Run: headless pygame with SDL's dummy video driver; simulated clock (each Clock.tick advances the game by its frame time, no real sleeping); random seed 0; keys injected as events and as key.get_pressed() state; mouse plan: one left click at the window centre at the start of phase 2, then a move to the lower-right quarter at the start of phase 3.
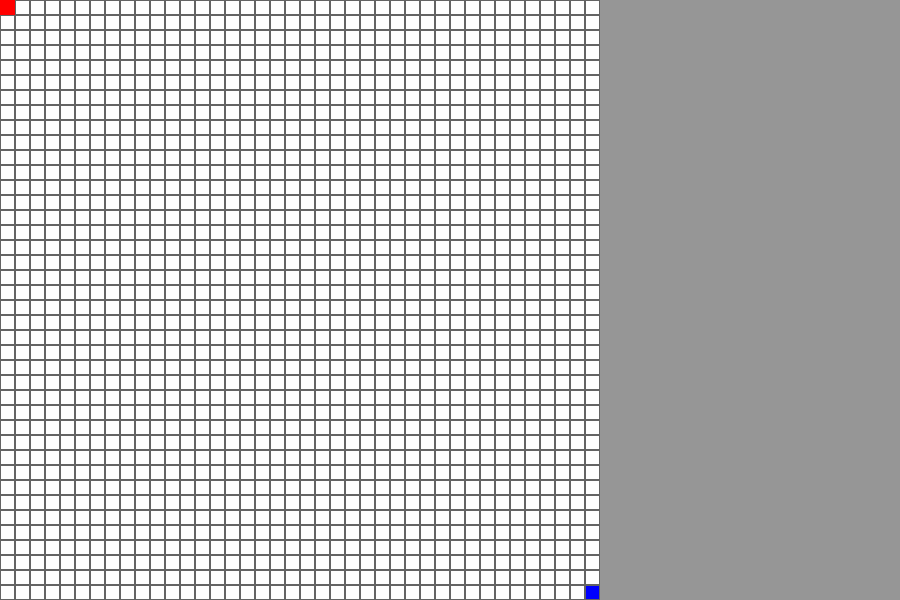
Frame 1 of 4 · flips 1–60 · no input
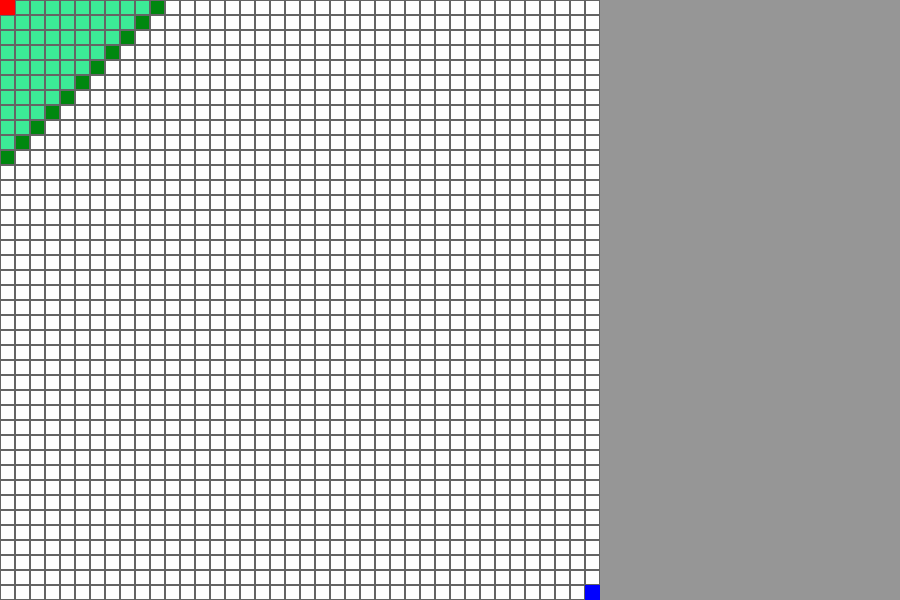
Frame 2 of 4 · flips 61–180 · clicked the window centre · tapped SPACE, RETURN · held RIGHT (→), D
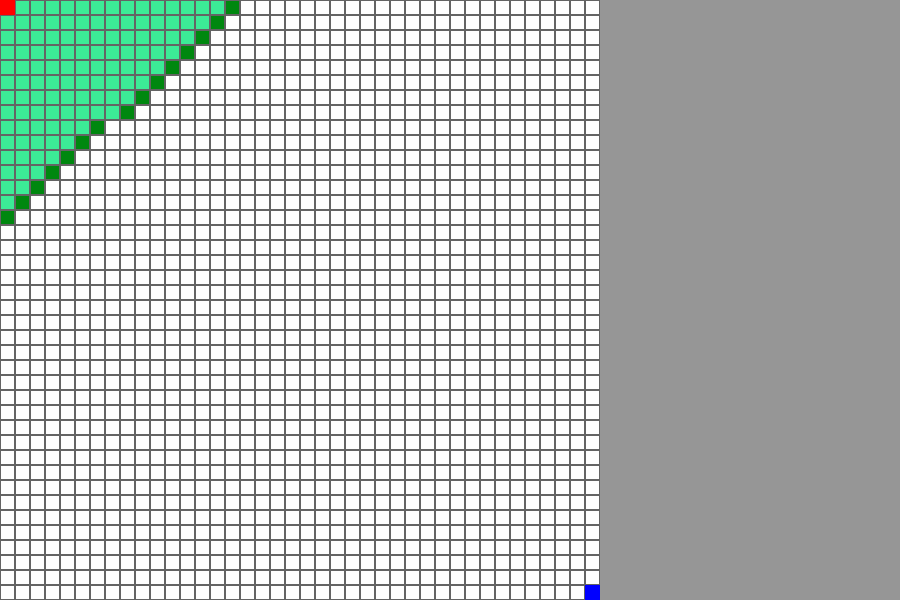
Frame 3 of 4 · flips 181–300 · moved the mouse to the lower-right quarter · held DOWN (↓), S
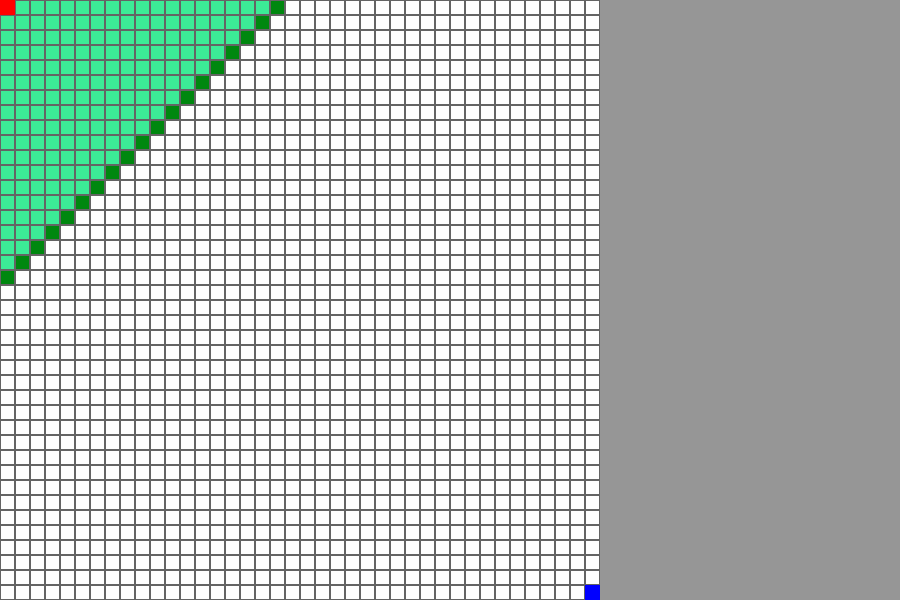
Frame 4 of 4 · flips 301–420 · held LEFT (←), A, UP (↑), W

The pygame program that drew these frames:

import pygame
import sys
import os

pygame.init()
os.environ['SDL_VIDEO_CENTERED'] = '1'
WIDTH, HEIGHT = 600, 600
EXTENSION = 300
window = pygame.display.set_mode((WIDTH + EXTENSION, HEIGHT))

'''
EXTENSION:

SHORTEST-PATH VISUALIZER
<<Algorithm>>

INSTRUCTIONS
Relocate start (Red) and end (Blue) points by mouse drag
Create obstacles by mouse left-click
Erase obstacles by mouse right-click
Press arrow keys to choose from the algorithms
Press Return / Enter key to start route finding
Press R key to reset the whole map
Press C key to clear route

Coded by: Jobo
'''


RED = (255,0,0)                 # Starting Point
BLUE = (0,0,255)                # Ending Point
WHITE = (255,255,255)           # Passable Terrain
BLACK = (0,0,0)                 # Impassable Terrain
GRAY = (100,100,100)            # Terrain Boundary / Neutral
EMERALD = (0,135,15)            # Terrain on Visit Queue
SEAFOAM = (60,235,150)          # Visited Terrain
CHARTREUSE = (210, 215, 105)    # Shortest Path

Algorithms = ["Dijkstra's Algorithm", "A*"]

class Map():
    def __init__(self, gap=15):
        self.width = WIDTH
        self.height = HEIGHT
        self.gap = gap
        self.start = (0,0)
        self.xmax = WIDTH//gap - 1
        self.ymax = HEIGHT//gap - 1
        self.end = (self.xmax, self.ymax)
        self.terrains = [[Terrain(x, y, gap) for x in range(self.end[0]+1)] for y in range(self.end[1]+1)]
        self.on_edit = GRAY
        self.enabled = True
        self.queue = []

    def change_terrain(self, pos):
        if self.on_edit == RED:
            if self.get_index(pos) != self.end:
                self.start = self.get_index(pos)
        elif self.on_edit == BLUE:
            if self.get_index(pos) != self.start:
                self.end = self.get_index(pos)
        elif self.on_edit == BLACK or self.on_edit == WHITE:
            self.terrains[pos[1]//self.gap][pos[0]//self.gap].color = self.on_edit
        
    def reset(self):
        self.enabled = True
        self.start = (0,0)
        self.end = (self.xmax, self.ymax)
        self.queue = []
        for terrain_y in self.terrains:
            for terrain in terrain_y:
                terrain.color = WHITE
                terrain.steps = 0

    def clear(self):
        self.enabled = True
        self.queue = []
        for terrain_y in self.terrains:
            for terrain in terrain_y:
                if terrain.color != BLACK:
                    terrain.color = WHITE
                    terrain.steps = 0

    def get_index(self, pos):
        return (pos[0]//self.gap, pos[1]//self.gap)

    def find_route(self, screen):
        self.enabled = False
        self.visit_terrain(screen, self.start)
        if self.queue:
            while True:
                x, y = self.queue.pop(0)
                self.visit_terrain(screen, (x,y))
                if self.queue[0] == self.end or not self.queue:
                    break
            self.trace_back(screen)

    def check_neighbors(self, screen, location):
        x, y = location
        step_count = self.terrains[y][x].steps + 1
        if x > 0:
            self.check_terrain(screen, (x - 1, y), step_count)
        if x < self.xmax:
            self.check_terrain(screen, (x + 1, y), step_count)
        if y > 0:
            self.check_terrain(screen, (x, y - 1), step_count)
        if y < self.ymax:
            self.check_terrain(screen, (x, y + 1), step_count)

    def check_terrain(self, screen, location, step_count):
        x, y = location
        if self.terrains[y][x].color == WHITE:
            self.update_terrain(screen, (x,y), EMERALD)
            self.terrains[y][x].steps = step_count
            self.queue.append((x,y))

    def visit_terrain(self, screen, location):
        x, y = location
        self.update_terrain(screen, (x,y), SEAFOAM)
        self.check_neighbors(screen, (x,y))

    def trace_back(self, screen):
        start = self.end
        while True:
            start = self.select_minimum_steps(start)
            if start == self.start:
                break
            self.update_terrain(screen, start, CHARTREUSE)

    def select_minimum_steps(self, location):
        x, y = location
        steps = []
        coords = []
        if x > 0:
            xn, yn = x - 1, y
            self.record_steps((xn, yn), steps, coords)
        if x < self.xmax:
            xn, yn = x + 1, y
            self.record_steps((xn, yn), steps, coords)
        if y > 0:
            xn, yn = x, y - 1
            self.record_steps((xn, yn), steps, coords)
        if y < self.ymax:
            xn, yn = x, y + 1
            self.record_steps((xn, yn), steps, coords)
        x, y = coords[steps.index(min(steps))]
        self.terrains[y][x].color = CHARTREUSE
        return (x,y)

    def record_steps(self, location, steps, coords):
        xn, yn = location
        if self.terrains[yn][xn].color == SEAFOAM:
                steps.append(self.terrains[yn][xn].steps)
                coords.append((xn,yn))

    def update_terrain(self, screen, location, color):
        x, y = location
        self.terrains[y][x].color = color
        # self.draw(screen)
        pygame.draw.rect(screen, self.terrains[y][x].color, (x * self.gap, y * self.gap, self.gap, self.gap))
        pygame.draw.rect(screen, RED, (self.start[0] * self.gap, self.start[1] * self.gap, self.gap, self.gap))
        pygame.draw.rect(screen, BLUE, (self.end[0] * self.gap, self.end[1] * self.gap, self.gap, self.gap))
        pygame.draw.rect(screen, GRAY, (x * self.gap, y * self.gap, self.gap, self.gap), 1)
        pygame.display.update()
    
    def draw(self, screen):
        for terrain_y in self.terrains:
            for terrain in terrain_y:
                pygame.draw.rect(screen, terrain.color, (terrain.x * self.gap, terrain.y * self.gap, self.gap, self.gap))
                pygame.draw.rect(screen, RED, (self.start[0] * self.gap, self.start[1] * self.gap, self.gap, self.gap))
                pygame.draw.rect(screen, BLUE, (self.end[0] * self.gap, self.end[1] * self.gap, self.gap, self.gap))
                pygame.draw.rect(screen, GRAY, (terrain.x * self.gap, terrain.y * self.gap, self.gap, self.gap), 1)

class Terrain():
    def __init__(self, x, y, gap, color=WHITE):
        self.x = x
        self.y = y
        self.color = color
        self.steps = 0
        self.traced_back = False

map = Map()

while True:
    pos = pygame.mouse.get_pos()
    for event in pygame.event.get():
        if event.type == pygame.QUIT:
            pygame.quit()
            sys.exit()
        if event.type == pygame.MOUSEBUTTONDOWN:
            if map.enabled:
                if event.button == 1:
                    if map.get_index(pos) == map.start: map.on_edit = RED
                    elif map.get_index(pos) == map.end: map.on_edit = BLUE
                    else: map.on_edit = BLACK
                elif event.button == 3:
                    map.on_edit = WHITE
        if event.type == pygame.MOUSEBUTTONUP:
            if event.button == 1 or event.button == 3:
                map.on_edit = GRAY
        if event.type == pygame.KEYDOWN:
                if event.key == pygame.K_r:
                    map.reset()
                if event.key == pygame.K_c:
                    map.clear()
                if event.key == pygame.K_RETURN and map.enabled:
                    map.find_route(window)

    map.change_terrain(pos)

    window.fill((150,150,150))
    map.draw(window)
    pygame.display.update()
